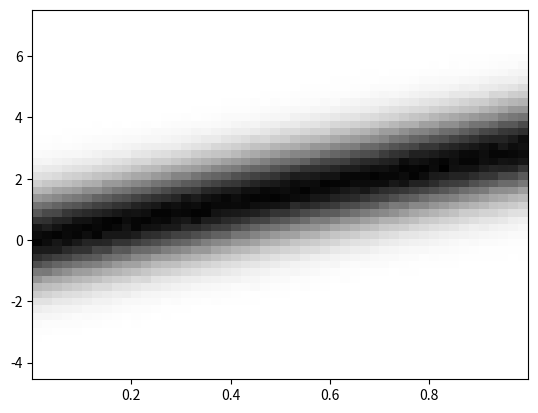

Reproduce this figure in Python.
import numpy.random as rand
import matplotlib.pyplot as plt
import numpy as np

N = 2000000
x = rand.uniform(0,1,N)
n = rand.normal(0,1,N)
y = 3*x + n

fig, ax = plt.subplots()

plt.hist2d(x, y, bins=(50,50), cmap=plt.cm.binary)
plt.show()